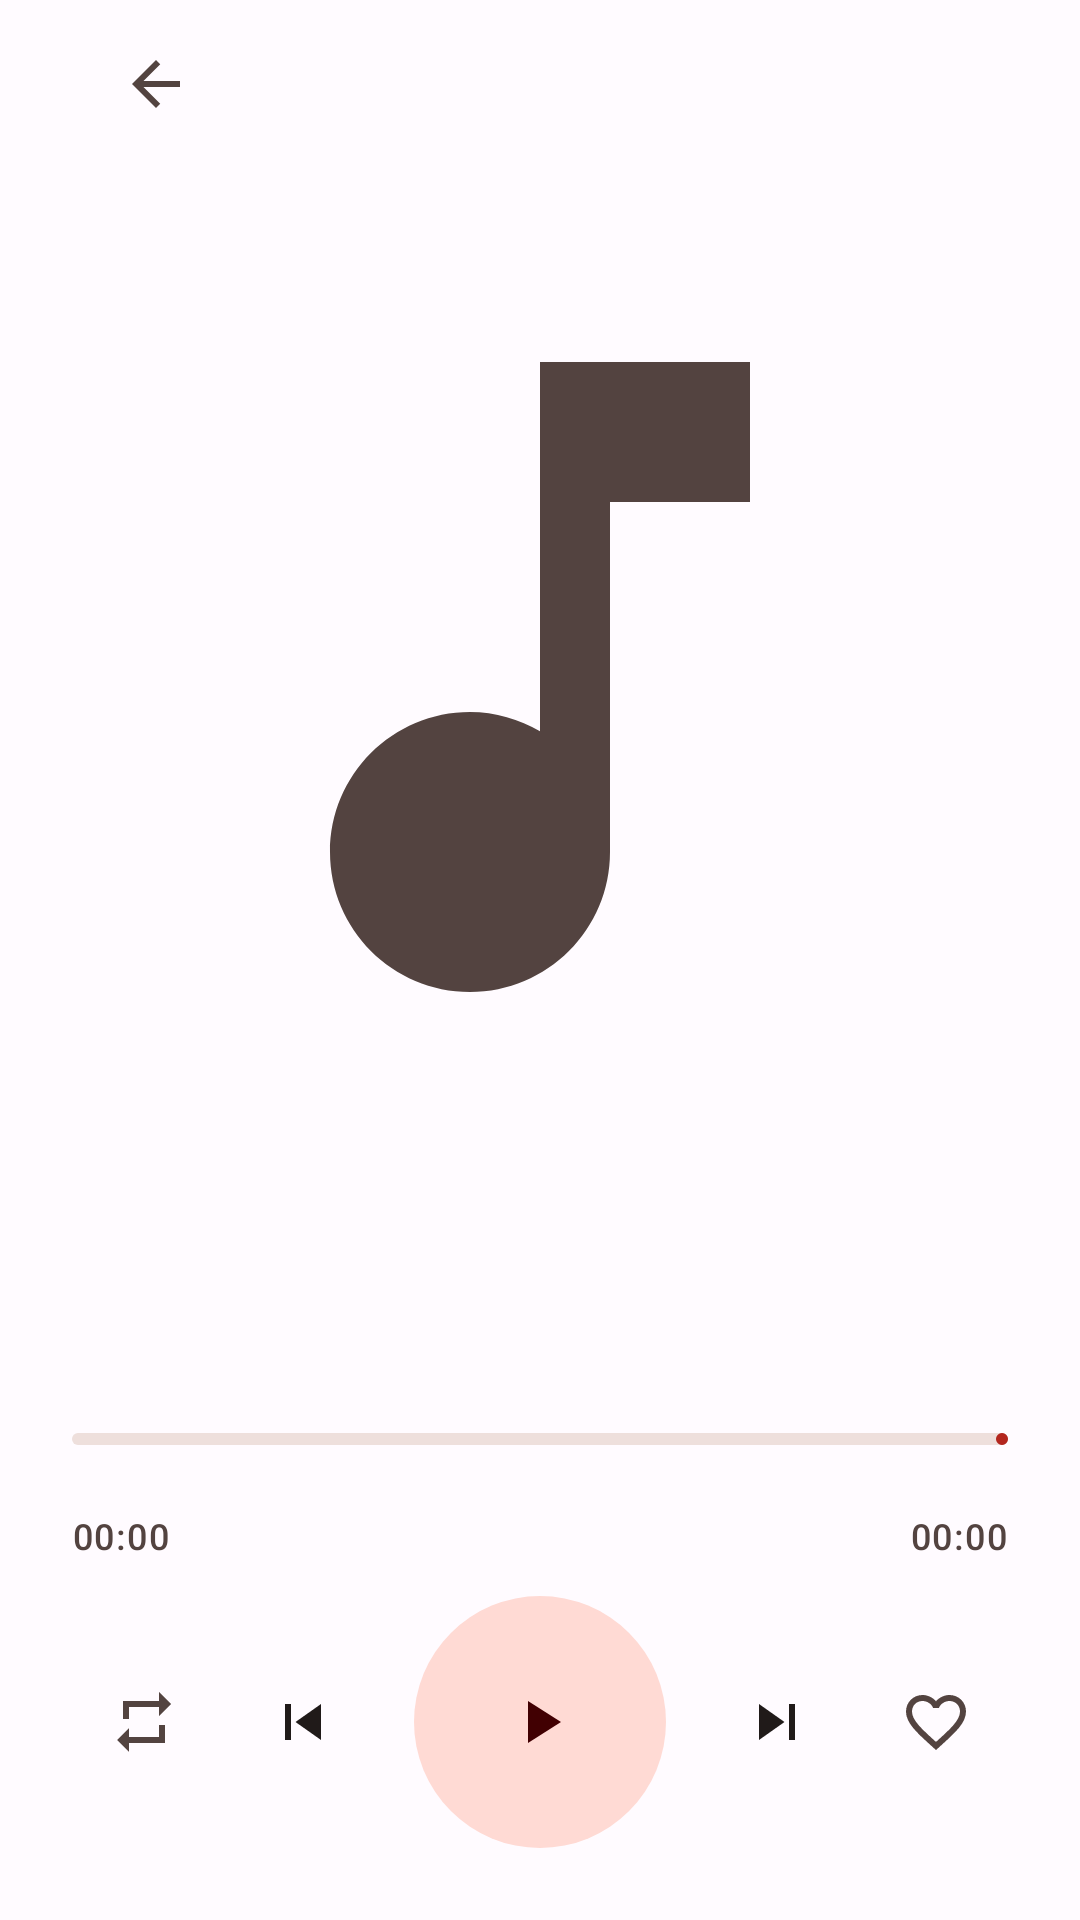

Here is an Android app screen rendered from its layout file. Give the layout XML and the strings, colors and styles it references.
<!-- AndroidManifest.xml: activity theme Theme.LiteMusic.Player -->
<!-- res/layout/activity_player.xml -->
<?xml version="1.0" encoding="utf-8"?>
<LinearLayout xmlns:android="http://schemas.android.com/apk/res/android"
    xmlns:app="http://schemas.android.com/apk/res-auto"
    android:layout_width="match_parent"
    android:layout_height="match_parent"
    android:background="?attr/colorSurface"
    android:fitsSystemWindows="true"
    android:orientation="vertical"
    android:paddingStart="24dp"
    android:paddingEnd="24dp">

    <LinearLayout
        android:layout_width="match_parent"
        android:layout_height="wrap_content"
        android:clipChildren="false"
        android:clipToPadding="false"
        android:gravity="center_vertical"
        android:minHeight="56dp"
        android:orientation="horizontal"
        android:padding="4dp">

        <ImageButton
            android:id="@+id/btn_back"
            android:layout_width="48dp"
            android:layout_height="48dp"
            android:background="@drawable/bg_circle_ripple"
            android:contentDescription="@null"
            android:src="@drawable/ic_back"
            android:tint="?attr/colorOnSurfaceVariant" />

        <View
            android:layout_width="0dp"
            android:layout_height="1dp"
            android:layout_weight="1" />

        
        <TextView
            android:id="@+id/btn_trans_toggle"
            android:layout_width="48dp"
            android:layout_height="48dp"
            android:background="@drawable/bg_circle_ripple"
            android:clickable="true"
            android:focusable="true"
            android:gravity="center"
            android:text="@string/btn_trans"
            android:textAppearance="@style/TextAppearance.Material3.LabelLarge"
            android:textColor="?attr/colorPrimary"
            android:visibility="gone" />
    </LinearLayout>

    <FrameLayout
        android:layout_width="match_parent"
        android:layout_height="0dp"
        android:layout_weight="1">

        <androidx.constraintlayout.widget.ConstraintLayout
            android:layout_width="match_parent"
            android:layout_height="match_parent"
            android:layout_margin="16dp">

            <com.google.android.material.imageview.ShapeableImageView
                android:id="@+id/cover"
                android:layout_width="0dp"
                android:layout_height="0dp"
                android:contentDescription="@null"
                android:scaleType="fitCenter"
                android:src="@drawable/ic_music_note"
                app:layout_constraintBottom_toBottomOf="parent"
                app:layout_constraintDimensionRatio="1:1"
                app:layout_constraintEnd_toEndOf="parent"
                app:layout_constraintStart_toStartOf="parent"
                app:layout_constraintTop_toTopOf="parent"
                app:shapeAppearanceOverlay="@style/ShapeAppearance.Lite.Rounded12" />
        </androidx.constraintlayout.widget.ConstraintLayout>

        <ScrollView
            android:id="@+id/lyric_scroll"
            android:layout_width="match_parent"
            android:layout_height="match_parent"
            android:fillViewport="true"
            android:scrollbars="none"
            android:visibility="gone">

            <LinearLayout
                android:id="@+id/lyric_container"
                android:layout_width="match_parent"
                android:layout_height="wrap_content"
                android:gravity="center"
                android:orientation="vertical" />
        </ScrollView>

        <TextView
            android:id="@+id/lyric_empty"
            android:layout_width="wrap_content"
            android:layout_height="wrap_content"
            android:layout_gravity="center"
            android:text="@string/no_lyric"
            android:textAppearance="@style/TextAppearance.Material3.BodyMedium"
            android:textColor="?attr/colorOnSurfaceVariant"
            android:visibility="gone" />
    </FrameLayout>

    
    <HorizontalScrollView
        android:id="@+id/song_name_scroll"
        android:layout_width="match_parent"
        android:layout_height="wrap_content"
        android:fillViewport="true"
        android:overScrollMode="never"
        android:scrollbars="none">

        <TextView
            android:id="@+id/song_name"
            android:layout_width="wrap_content"
            android:layout_height="wrap_content"
            android:gravity="center"
            android:maxLines="1"
            android:textAppearance="@style/TextAppearance.Material3.TitleLarge"
            android:textColor="?attr/colorOnSurface" />
    </HorizontalScrollView>

    
    <HorizontalScrollView
        android:id="@+id/song_artist_scroll"
        android:layout_width="match_parent"
        android:layout_height="wrap_content"
        android:layout_marginTop="4dp"
        android:fillViewport="true"
        android:overScrollMode="never"
        android:scrollbars="none">

        <TextView
            android:id="@+id/song_artist"
            android:layout_width="wrap_content"
            android:layout_height="wrap_content"
            android:background="?attr/selectableItemBackground"
            android:gravity="center"
            android:maxLines="1"
            android:paddingTop="2dp"
            android:paddingBottom="2dp"
            android:textAppearance="@style/TextAppearance.Material3.BodyMedium"
            android:textColor="?attr/colorOnSurfaceVariant" />
    </HorizontalScrollView>

    
    <FrameLayout
        android:layout_width="match_parent"
        android:layout_height="48dp"
        android:layout_marginTop="4dp">

        <com.google.android.material.progressindicator.LinearProgressIndicator
            android:id="@+id/seek"
            android:layout_width="match_parent"
            android:layout_height="4dp"
            android:layout_gravity="center_vertical"
            android:max="10000"
            android:progress="0"
            app:indicatorColor="?attr/colorPrimary"
            app:indicatorTrackGapSize="4dp"
            app:trackColor="?attr/colorSurfaceContainerHighest"
            app:trackCornerRadius="2dp"
            app:trackStopIndicatorSize="4dp"
            app:trackThickness="4dp" />

        <View
            android:id="@+id/seek_touch"
            android:layout_width="match_parent"
            android:layout_height="48dp" />
    </FrameLayout>

    <LinearLayout
        android:layout_width="match_parent"
        android:layout_height="wrap_content"
        android:orientation="horizontal">

        <TextView
            android:id="@+id/time_current"
            android:layout_width="0dp"
            android:layout_height="wrap_content"
            android:layout_weight="1"
            android:text="00:00"
            android:textAppearance="@style/TextAppearance.Material3.LabelMedium"
            android:textColor="?attr/colorOnSurfaceVariant" />

        <TextView
            android:id="@+id/time_total"
            android:layout_width="wrap_content"
            android:layout_height="wrap_content"
            android:text="00:00"
            android:textAppearance="@style/TextAppearance.Material3.LabelMedium"
            android:textColor="?attr/colorOnSurfaceVariant" />
    </LinearLayout>

    <LinearLayout
        android:layout_width="match_parent"
        android:layout_height="wrap_content"
        android:layout_marginTop="12dp"
        android:layout_marginBottom="24dp"
        android:gravity="center_vertical"
        android:orientation="horizontal">

        <ImageButton
            android:id="@+id/btn_mode"
            android:layout_width="48dp"
            android:layout_height="48dp"
            android:background="?attr/selectableItemBackgroundBorderless"
            android:contentDescription="@null"
            android:src="@drawable/ic_repeat"
            android:tint="?attr/colorOnSurfaceVariant" />

        <View
            android:layout_width="0dp"
            android:layout_height="1dp"
            android:layout_weight="1" />

        <ImageButton
            android:id="@+id/btn_prev"
            android:layout_width="56dp"
            android:layout_height="56dp"
            android:background="?attr/selectableItemBackgroundBorderless"
            android:contentDescription="@null"
            android:src="@drawable/ic_prev"
            android:tint="?attr/colorOnSurface" />

        <View
            android:layout_width="0dp"
            android:layout_height="1dp"
            android:layout_weight="1" />

        <FrameLayout
            android:layout_width="84dp"
            android:layout_height="84dp"
            android:layout_marginStart="8dp"
            android:layout_marginEnd="8dp">

            <View
                android:layout_width="match_parent"
                android:layout_height="match_parent"
                android:background="@drawable/bg_circle_primary" />

            <ImageButton
                android:id="@+id/btn_play"
                android:layout_width="match_parent"
                android:layout_height="match_parent"
                android:background="?attr/selectableItemBackgroundBorderless"
                android:contentDescription="@null"
                android:src="@drawable/ic_play"
                android:tint="?attr/colorOnPrimaryContainer" />
        </FrameLayout>

        <View
            android:layout_width="0dp"
            android:layout_height="1dp"
            android:layout_weight="1" />

        <ImageButton
            android:id="@+id/btn_next"
            android:layout_width="56dp"
            android:layout_height="56dp"
            android:background="?attr/selectableItemBackgroundBorderless"
            android:contentDescription="@null"
            android:src="@drawable/ic_next"
            android:tint="?attr/colorOnSurface" />

        <View
            android:layout_width="0dp"
            android:layout_height="1dp"
            android:layout_weight="1" />

        <ImageButton
            android:id="@+id/btn_like"
            android:layout_width="48dp"
            android:layout_height="48dp"
            android:background="?attr/selectableItemBackgroundBorderless"
            android:contentDescription="@null"
            android:src="@drawable/ic_heart"
            android:tint="?attr/colorOnSurfaceVariant" />
    </LinearLayout>
</LinearLayout>
<!-- resources referenced by this layout -->
<resources>
  <!-- drawable bg_circle_primary (drawable) -->
  <?xml version="1.0" encoding="utf-8"?>
  <shape xmlns:android="http://schemas.android.com/apk/res/android"
      android:shape="oval">
      
      <solid android:color="?attr/colorPrimaryContainer" />
  </shape>
  <!-- drawable bg_circle_ripple (drawable) -->
  <?xml version="1.0" encoding="utf-8"?>
  <ripple xmlns:android="http://schemas.android.com/apk/res/android"
      android:color="?attr/colorControlHighlight">
  
      <item android:id="@android:id/mask">
          <shape android:shape="oval">
              <solid android:color="#FFFFFFFF" />
          </shape>
      </item>
  </ripple>
  <!-- drawable ic_next (drawable) -->
  <vector xmlns:android="http://schemas.android.com/apk/res/android"
      android:width="24dp" android:height="24dp"
      android:viewportWidth="24" android:viewportHeight="24"
      android:tint="?attr/colorOnSurface">
      <path android:fillColor="@android:color/white" android:pathData="M6,18l8.5,-6L6,6v12zM16,6v12h2V6h-2z"/>
  </vector>
  <!-- drawable ic_play (drawable) -->
  <vector xmlns:android="http://schemas.android.com/apk/res/android"
      android:width="24dp" android:height="24dp"
      android:viewportWidth="24" android:viewportHeight="24"
      android:tint="?attr/colorOnPrimaryContainer">
      <path android:fillColor="@android:color/white" android:pathData="M8,5v14l11,-7z"/>
  </vector>
  <!-- drawable ic_prev (drawable) -->
  <vector xmlns:android="http://schemas.android.com/apk/res/android"
      android:width="24dp" android:height="24dp"
      android:viewportWidth="24" android:viewportHeight="24"
      android:tint="?attr/colorOnSurface">
      <path android:fillColor="@android:color/white" android:pathData="M6,6h2v12H6zM9.5,12l8.5,6V6z"/>
  </vector>
  <string name="btn_trans">译</string>
  <string name="no_lyric">暂无歌词</string>
  <style name="ShapeAppearance.Lite.Rounded12" parent="">
          <item name="cornerFamily">rounded</item>
          <item name="cornerSize">12dp</item>
      </style>
  <style name="Theme.LiteMusic.Player" parent="Theme.LiteMusic.Base">
          <item name="android:statusBarColor">?attr/colorSurface</item>
          <item name="android:navigationBarColor">?attr/colorSurface</item>
      </style>
  <color name="md_primary">#B3261E</color>
  <color name="md_on_primary">#FFFFFF</color>
  <color name="md_primary_container">#FFDAD4</color>
  <color name="md_on_primary_container">#410002</color>
  <color name="md_secondary">#775651</color>
  <color name="md_on_secondary">#FFFFFF</color>
  <color name="md_secondary_container">#FFDAD4</color>
  <color name="md_on_secondary_container">#2C1512</color>
  <color name="md_tertiary">#705C2E</color>
  <color name="md_on_tertiary">#FFFFFF</color>
  <color name="md_tertiary_container">#FBDFA6</color>
  <color name="md_on_tertiary_container">#251A00</color>
  <color name="md_error">#BA1A1A</color>
  <color name="md_on_error">#FFFFFF</color>
  <color name="md_error_container">#FFDAD6</color>
  <color name="md_on_error_container">#410002</color>
  <color name="md_surface">#FFFBFF</color>
  <color name="md_on_surface">#201A19</color>
  <color name="md_surface_variant">#F5DDDA</color>
  <color name="md_on_surface_variant">#534340</color>
  <color name="md_surface_container_lowest">#FFFFFF</color>
  <color name="md_surface_container_low">#FFF8F7</color>
  <color name="md_surface_container">#FAF0EE</color>
  <color name="md_surface_container_high">#F4E5E2</color>
  <color name="md_surface_container_highest">#EEDFDC</color>
  <color name="md_outline">#857371</color>
  <color name="md_outline_variant">#D8C2BE</color>
  <color name="md_inverse_surface">#362F2E</color>
  <color name="md_inverse_on_surface">#FBEEEC</color>
  <color name="md_inverse_primary">#FFB4A8</color>
</resources>
